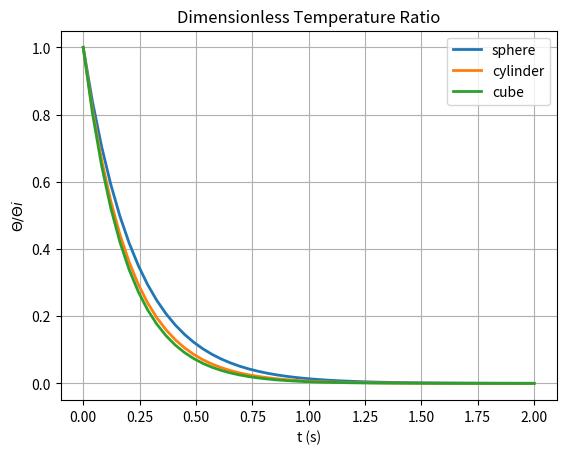
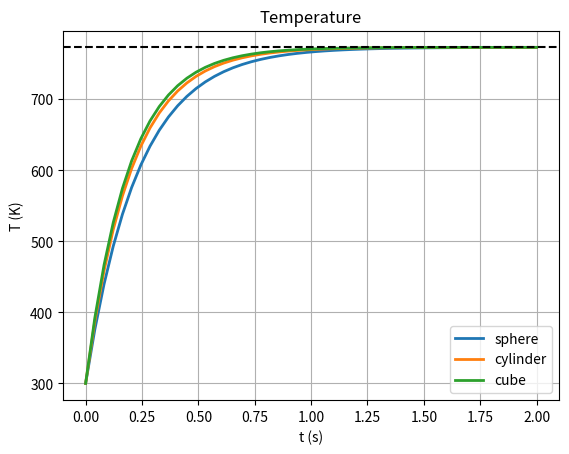

The matplotlib source for these figures, in order:
"""
Lumped capacitance method comparing solid sphere, cylinder, cube shapes.
Uses sphere diameter to determine cylinder and cube of same volume as sphere.

Reference:
Bergman, Lavine, Incropera, Dewitt 2011, Ch. 5, pg. 280-286
"""

# Modules
# -----------------------------------------------------------------------------

import numpy as np
import matplotlib.pyplot as py

py.close('all')

# Parameters
# -----------------------------------------------------------------------------

h = 375     # convection heat transfer coefficient, W/m^2*K
c = 1500    # specific heat, J/kg*K
k = 0.20    # thermal conductivity, W/m*K
rho = 700   # density, kg/m^3

d = 500e-6                  # particle diameter, m (e-6 for microns)
H = 2/3*d                   # cylinder height of equal volume, m
a = ((np.pi*d**3)/6)**(1/3) # cube side of equal volume, m

Ti = 300    # initial temperature, K
Tinf = 773  # ambient temperature, K

t = np.linspace(0, 2)   # time range, s

# Functions
# -----------------------------------------------------------------------------

# returns the volume of a sphere, cylinder, and cube
def volume(d, h, a):
    sphere = (np.pi*d**3)/6
    cylinder = (np.pi*d**2)/4*h
    cube = a**3
    return sphere, cylinder, cube
    
    
# returns the surface area of a sphere, cylinder, and cube
def surfArea(d, h, a):
    sphere = np.pi*d**2
    cylinder = np.pi*d*h + (np.pi*d**2)/2
    cube = 6*a**2
    return sphere, cylinder, cube
    
    
# return the characteristic length of a sphere, cylinder, cube
def charLength(Vsph, Vcyl, Vcube, Asph, Acyl, Acube):
    sphere = Vsph/Asph
    cylinder = Vcyl/Acyl
    cube = Vcube/Acube
    return sphere, cylinder, cube
    
    
# Calculations
# -----------------------------------------------------------------------------

# volume, surface area, and characteristic length
Vsph, Vcyl, Vcube = volume(d, H, a)
Asph, Acyl, Acube = surfArea(d, H, a)
Lsph, Lcyl, Lcube = charLength(Vsph, Vcyl, Vcube, Asph, Acyl, Acube)

# Biot number
Bi_sph = (h*Lsph)/k
Bi_cyl = (h*Lcyl)/k
Bi_cube = (h*Lcube)/k

# thermal diffusivity, m^2/s
alpha = k/(rho*c)

# Fourier number
Fo_sph = (alpha*t)/(Lsph**2)
Fo_cyl = (alpha*t)/(Lcyl**2)
Fo_cube = (alpha*t)/(Lcube**2)

# dimensionless temperature ratio
phi_sph = np.exp(-Bi_sph*Fo_sph)
phi_cyl = np.exp(-Bi_cyl*Fo_cyl)
phi_cube = np.exp(-Bi_cube*Fo_cube)

# temperature, K
T_sph = Tinf+(Ti-Tinf)*phi_sph
T_cyl = Tinf+(Ti-Tinf)*phi_cyl
T_cube = Tinf+(Ti-Tinf)*phi_cube

# print volume and surface area
print('--- Volume ---')
print('Vsph = {:.4g}, Vcyl = {:.4g}, Vcube = {:.4g}'.format(Vsph, Vcyl, Vcube))
print('--- Surface Area ---')
print('Asph = {:.4g}, Acyl = {:.4g}, Acube = {:.4g}'.format(Asph, Acyl, Acube))

# Plot Results
# -----------------------------------------------------------------------------

py.figure(3)
py.plot(t, phi_sph, label='sphere', lw=2)
py.plot(t, phi_cyl, label='cylinder', lw=2)
py.plot(t, phi_cube, label='cube', lw=2)
py.title('Dimensionless Temperature Ratio')
py.ylabel(r'$\Theta / \Theta i$')
py.xlabel('t (s)')
py.legend(loc='best', numpoints=1)
py.grid()
py.show()

py.figure(4)
py.plot(t, T_sph, label='sphere', lw=2)
py.plot(t, T_cyl, label='cylinder', lw=2)
py.plot(t, T_cube, label='cube', lw=2)
py.axhline(y=773, color='k', linestyle='--')
py.title('Temperature')
py.ylabel('T (K)')
py.xlabel('t (s)')
py.legend(loc='best', numpoints=1)
py.grid()
py.show()

